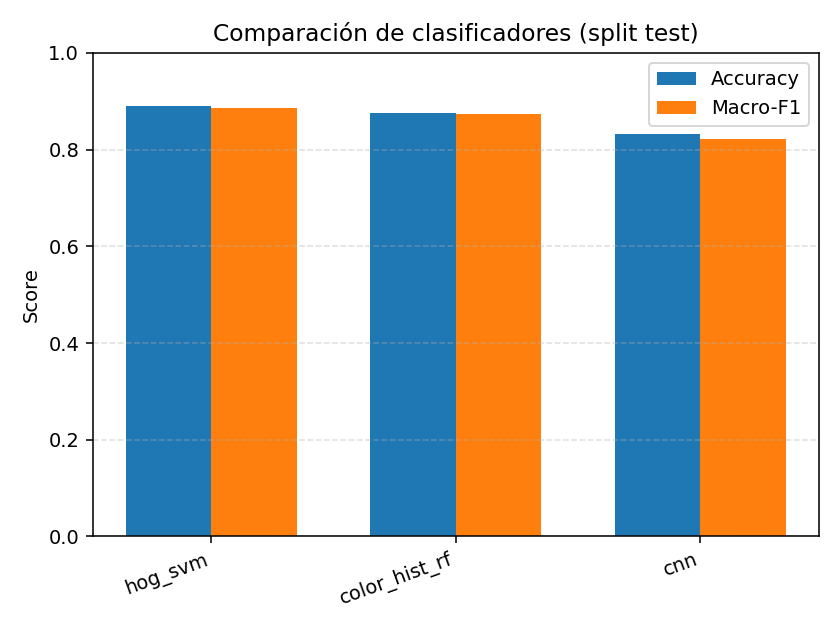

The data file committed next to this chart (first rows):
model, accuracy, macro_f1, n_test, duracion_train_s, duracion_pred_s
hog_svm, 0.8909, 0.8867, 495, 15.13, 6.035
color_hist_rf, 0.8768, 0.8740, 495, 4.92, 0.615
cnn, 0.8323, 0.8230, 495, 368.4, 1.295
